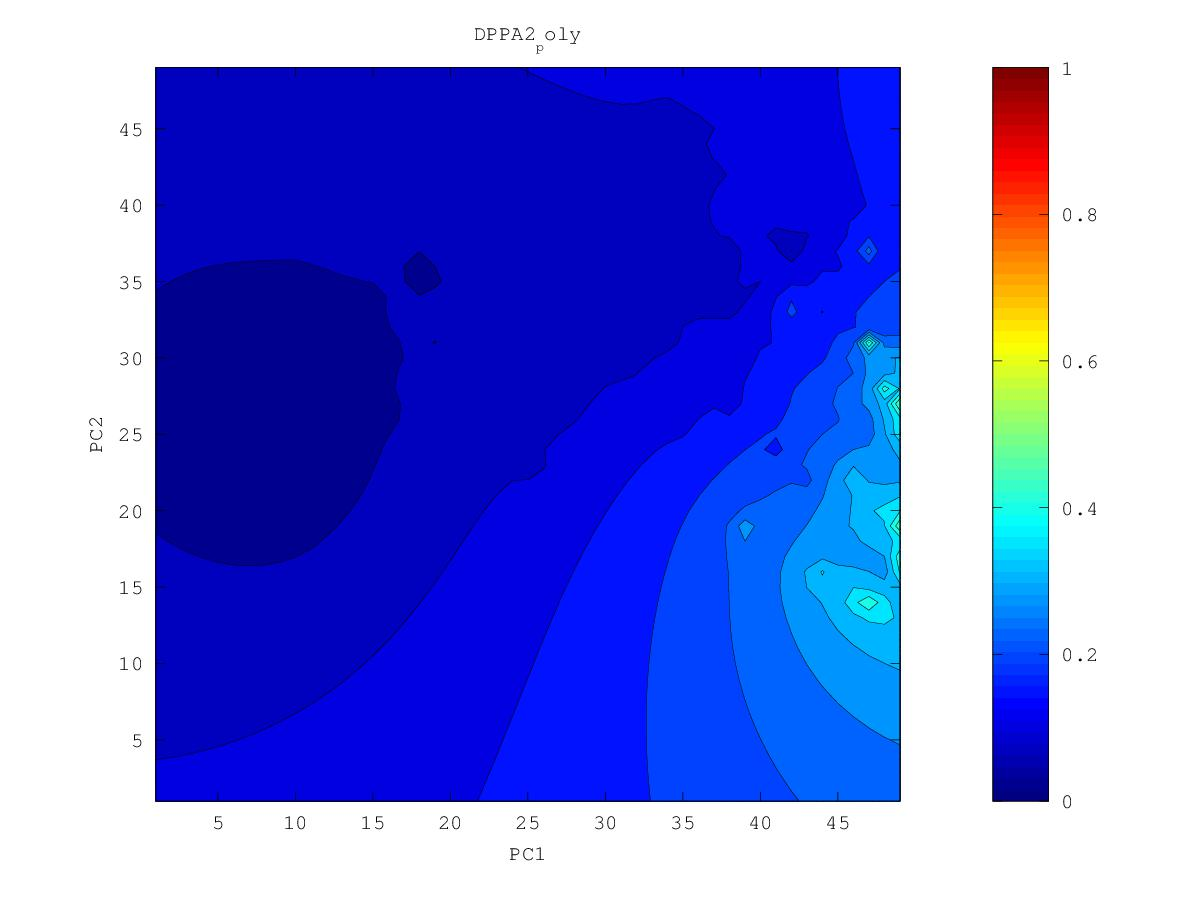

Data behind this chart, as committed beside it:
0.156036044488, 0.156687733166, 0.15739701083, 0.158175583763, 0.159045554065, 0.160049184259, 0.161264259203, 0.162824905837, 0.16493338671, 0.167757599548, 0.170997755768, 0.173608134642, 0.177078400886, 0.183545157179, 0.190104671485, 0.197536721889, 0.203754432102, 0.201784755127, 0.247732083166, 0.311303006, 0.315475125932, 0.345242244944, 0.473021460201, 0.378970849397
0.1531, 0.1536, 0.154, 0.1545, 0.1549, 0.1554, 0.156, 0.1569, 0.1583, 0.1612, 0.1656, 0.1645, 0.1455, 0.1784, 0.185, 0.1926, 0.1989, 0.191, 0.2541, 0.3011, 0.2942, 0.4094, 0.3267, 0.3142
0.1501, 0.1503, 0.1505, 0.1506, 0.1506, 0.1505, 0.1502, 0.1499, 0.1493, 0.151, 0.1594, 0.1809, 0.2437, 0.1747, 0.1764, 0.185, 0.1946, 0.1889, 0.436, 0.277, 0.2778, 0.2828, 0.2797, 0.2513
0.1471, 0.1471, 0.147, 0.1467, 0.1463, 0.1454, 0.144, 0.1419, 0.1378, 0.1087, 0.1467, 0.1568, 0.1668, 0.1557, 0.1567, 0.1744, 0.1832, 0.1844, 0.2216, 0.2436, 0.2262, 0.248, 0.2515, 0.2472
0.1441, 0.1438, 0.1435, 0.1429, 0.142, 0.1405, 0.1376, 0.1318, 0.1289, 0.1288, 0.1344, 0.1267, 0.1458, 0.14, 0.1517, 0.1646, 0.1713, 0.1797, 0.1924, 0.2063, 0.2188, 0.2271, 0.2314, 0.2241
0.141, 0.1406, 0.14, 0.1392, 0.138, 0.1362, 0.1326, 0.1223, 0.1199, 0.1039, 0.1255, 0.1291, 0.1355, 0.1412, 0.1491, 0.1563, 0.1429, 0.1638, 0.1724, 0.1797, 0.1973, 0.2096, 0.2161, 0.218
0.138, 0.1373, 0.1365, 0.1356, 0.1343, 0.1325, 0.1298, 0.1257, 0.1209, 0.1164, 0.1173, 0.09934, 0.1218, 0.1254, 0.1397, 0.1544, 0.1614, 0.1613, 0.1588, 0.1688, 0.1836, 0.1952, 0.2027, 0.2091
0.1349, 0.1341, 0.1331, 0.132, 0.1307, 0.1291, 0.127, 0.1241, 0.1188, 0.1099, 0.1133, 0.09902, 0.05938, 0.1192, 0.1341, 0.1803, 0.1977, 0.1609, 0.1544, 0.1643, 0.1747, 0.1826, 0.1875, 0.1947
0.1318, 0.1308, 0.1296, 0.1284, 0.1271, 0.1256, 0.1239, 0.1218, 0.1192, 0.1163, 0.112, 0.09326, 0.1092, 0.1077, 0.1173, 0.1424, 0.1527, 0.1492, 0.1449, 0.1557, 0.1648, 0.1707, 0.1636, 0.1777
0.1287, 0.1274, 0.126, 0.1246, 0.1231, 0.1217, 0.1203, 0.1188, 0.1172, 0.1153, 0.1125, 0.1092, 0.1105, 0.1096, 0.1027, 0.1154, 0.1247, 0.1334, 0.141, 0.1475, 0.1542, 0.1604, 0.1655, 0.1736
0.1256, 0.124, 0.1222, 0.1203, 0.1186, 0.1172, 0.1158, 0.1146, 0.1137, 0.1128, 0.1112, 0.1093, 0.1077, 0.1073, 0.1067, 0.09794, 0.1118, 0.1091, 0.1312, 0.1328, 0.1404, 0.147, 0.1546, 0.1653
0.1225, 0.1204, 0.118, 0.1153, 0.113, 0.1117, 0.11, 0.1082, 0.1088, 0.1089, 0.1079, 0.1047, 0.08907, 0.09083, 0.09883, 0.08178, 0.09313, 0.1156, 0.1252, 0.1288, 0.1336, 0.1174, 0.1071, 0.155
0.1195, 0.117, 0.1136, 0.1086, 0.1027, 0.1053, 0.1031, 0.07786, 0.1025, 0.1044, 0.1038, 0.1015, 0.09798, 0.09716, 0.09563, 0.0821, 0.09739, 0.111, 0.1205, 0.1269, 0.1321, 0.1362, 0.1414, 0.1507
0.1168, 0.1137, 0.1097, 0.1036, 0.09331, 0.1002, 0.09893, 0.09638, 0.09774, 0.0995, 0.09917, 0.09693, 0.09524, 0.09664, 0.0979, 0.09862, 0.09916, 0.1078, 0.1152, 0.1219, 0.128, 0.1334, 0.1386, 0.144
0.1143, 0.1108, 0.1058, 0.09999, 0.09851, 0.09641, 0.09069, 0.09181, 0.07998, 0.09428, 0.09397, 0.08748, 0.07338, 0.08998, 0.09545, 0.0982, 0.1006, 0.103, 0.1053, 0.1151, 0.1223, 0.128, 0.1321, 0.1211
0.1124, 0.1087, 0.1024, 0.06312, 0.09557, 0.09238, 0.08562, 0.08982, 0.08873, 0.09037, 0.09052, 0.0842, 0.0841, 0.08452, 0.09027, 0.09309, 0.09526, 0.09366, 0.09604, 0.1081, 0.116, 0.1217, 0.1266, 0.1303
0.1109, 0.1077, 0.1034, 0.09888, 0.09601, 0.08545, 0.08729, 0.08968, 0.08474, 0.08301, 0.08882, 0.08785, 0.0831, 0.07231, 0.08397, 0.07469, 0.08929, 0.08789, 0.07703, 0.1015, 0.1093, 0.1124, 0.1195, 0.1278
0.1098, 0.1071, 0.104, 0.1008, 0.09745, 0.09351, 0.09113, 0.08883, 0.08452, 0.08487, 0.08733, 0.08733, 0.08471, 0.08302, 0.08262, 0.08318, 0.08172, 0.08831, 0.09311, 0.09517, 0.1026, 0.104, 0.1136, 0.1232
0.1088, 0.1064, 0.1038, 0.1011, 0.09819, 0.09514, 0.09192, 0.08734, 0.07385, 0.08059, 0.08527, 0.08611, 0.08526, 0.08385, 0.08277, 0.0837, 0.0866, 0.08852, 0.08927, 0.09099, 0.09933, 0.1064, 0.1125, 0.119
0.1079, 0.1057, 0.1034, 0.1008, 0.09817, 0.09524, 0.09181, 0.08704, 0.07831, 0.07864, 0.08257, 0.08392, 0.08308, 0.07004, 0.08196, 0.08425, 0.08445, 0.08462, 0.08191, 0.09201, 0.0983, 0.1035, 0.1087, 0.1142
0.1069, 0.1049, 0.1027, 0.1003, 0.09779, 0.09495, 0.09163, 0.08735, 0.07998, 0.07283, 0.07441, 0.08094, 0.08107, 0.07926, 0.08102, 0.08177, 0.07959, 0.07764, 0.08667, 0.09123, 0.09494, 0.09835, 0.1029, 0.1084
0.106, 0.104, 0.1019, 0.09969, 0.09724, 0.09451, 0.09138, 0.08767, 0.08326, 0.07944, 0.07638, 0.07909, 0.07843, 0.06269, 0.07888, 0.07795, 0.0654, 0.07892, 0.08484, 0.0884, 0.08944, 0.0859, 0.09265, 0.1013
0.1051, 0.1032, 0.1012, 0.09898, 0.09661, 0.09398, 0.09095, 0.08736, 0.08333, 0.08021, 0.07271, 0.07662, 0.07844, 0.0774, 0.07723, 0.07409, 0.06612, 0.07729, 0.0813, 0.08465, 0.08605, 0.08557, 0.08469, 0.09527
0.1042, 0.1023, 0.1003, 0.09824, 0.09595, 0.09341, 0.09044, 0.08646, 0.07702, 0.07771, 0.07797, 0.07804, 0.07812, 0.07697, 0.0752, 0.06938, 0.07011, 0.07493, 0.06717, 0.07941, 0.08157, 0.08587, 0.08418, 0.08898
0.1032, 0.1014, 0.09952, 0.09748, 0.09528, 0.09286, 0.0901, 0.08665, 0.08191, 0.08038, 0.08003, 0.07863, 0.07644, 0.07339, 0.07211, 0.06821, 0.07158, 0.07542, 0.07684, 0.07772, 0.07922, 0.08412, 0.08587, 0.08971
0.1023, 0.1006, 0.0987, 0.09672, 0.0946, 0.09233, 0.08985, 0.08716, 0.08447, 0.08231, 0.08038, 0.07786, 0.0735, 0.06403, 0.06674, 0.07117, 0.07311, 0.07492, 0.07689, 0.07875, 0.08024, 0.08067, 0.08391, 0.08879
0.1015, 0.09971, 0.09787, 0.09593, 0.09389, 0.09173, 0.08945, 0.08709, 0.08473, 0.08244, 0.08005, 0.07707, 0.0722, 0.06164, 0.06369, 0.06899, 0.07135, 0.06949, 0.07417, 0.07726, 0.07853, 0.07509, 0.0802, 0.08632
0.1006, 0.09885, 0.09703, 0.09513, 0.09312, 0.09102, 0.08882, 0.08655, 0.08423, 0.08186, 0.07935, 0.0765, 0.07301, 0.06902, 0.06507, 0.06382, 0.06961, 0.06859, 0.07232, 0.07504, 0.07657, 0.0778, 0.08024, 0.08369
0.09973, 0.098, 0.0962, 0.0943, 0.09231, 0.09021, 0.08801, 0.08571, 0.08331, 0.08082, 0.07825, 0.07553, 0.07261, 0.06956, 0.06577, 0.06469, 0.06871, 0.06995, 0.07086, 0.07168, 0.07312, 0.07456, 0.07689, 0.0803
0.09889, 0.09717, 0.09536, 0.09346, 0.09146, 0.08935, 0.08709, 0.08467, 0.08207, 0.07931, 0.07656, 0.07378, 0.07072, 0.06733, 0.06445, 0.06446, 0.06746, 0.06742, 0.06671, 0.06275, 0.06788, 0.06718, 0.07028, 0.07637
0.09808, 0.09636, 0.09455, 0.09264, 0.09062, 0.08846, 0.08613, 0.08354, 0.08056, 0.07705, 0.07377, 0.07118, 0.06714, 0.06159, 0.05971, 0.06475, 0.06626, 0.06467, 0.06123, 0.06561, 0.06728, 0.06834, 0.07001, 0.07263
0.09731, 0.09557, 0.09375, 0.09184, 0.0898, 0.08761, 0.08522, 0.08251, 0.07914, 0.07362, 0.06354, 0.06853, 0.0617, 0.06013, 0.04906, 0.06304, 0.06518, 0.06504, 0.0647, 0.06524, 0.06608, 0.06685, 0.06754, 0.06825
0.09657, 0.09483, 0.093, 0.09107, 0.08903, 0.08684, 0.08444, 0.08174, 0.07849, 0.07404, 0.06959, 0.06818, 0.06316, 0.06162, 0.06261, 0.06348, 0.064, 0.06364, 0.06257, 0.062, 0.0632, 0.06367, 0.06272, 0.06293
0.09587, 0.09412, 0.09229, 0.09036, 0.08832, 0.08614, 0.08379, 0.08121, 0.07835, 0.07521, 0.07213, 0.069, 0.06399, 0.06249, 0.06316, 0.06249, 0.06214, 0.06136, 0.05872, 0.05168, 0.0597, 0.06028, 0.05785, 0.05824
0.09521, 0.09346, 0.09163, 0.08971, 0.08767, 0.08552, 0.08322, 0.08077, 0.07816, 0.07543, 0.07264, 0.06978, 0.06689, 0.06454, 0.06207, 0.0569, 0.05918, 0.05888, 0.05668, 0.0544, 0.05664, 0.05718, 0.05685, 0.05692
0.0946, 0.09286, 0.09102, 0.0891, 0.08708, 0.08495, 0.0827, 0.08033, 0.07784, 0.07526, 0.07261, 0.0699, 0.06718, 0.06443, 0.06119, 0.05661, 0.05699, 0.0562, 0.05425, 0.05096, 0.0537, 0.05375, 0.0532, 0.05269
0.09405, 0.0923, 0.09047, 0.08855, 0.08654, 0.08442, 0.0822, 0.07987, 0.07744, 0.0749, 0.07227, 0.06953, 0.06669, 0.06365, 0.06032, 0.05703, 0.05451, 0.05089, 0.0522, 0.05149, 0.05081, 0.04981, 0.04851, 0.0472
0.09355, 0.0918, 0.08997, 0.08805, 0.08605, 0.08394, 0.08173, 0.07942, 0.07699, 0.07445, 0.07177, 0.06893, 0.06587, 0.06249, 0.05838, 0.0481, 0.05195, 0.04931, 0.04945, 0.04821, 0.04712, 0.04538, 0.04295, 0.04084
0.0931, 0.09135, 0.08953, 0.08761, 0.08561, 0.08351, 0.08131, 0.07899, 0.07655, 0.07398, 0.07124, 0.06828, 0.06498, 0.06112, 0.05669, 0.05307, 0.05172, 0.04953, 0.04585, 0.04068, 0.04308, 0.04085, 0.03613, 0.03336
0.09271, 0.09097, 0.08915, 0.08724, 0.08524, 0.08314, 0.08094, 0.07862, 0.07617, 0.07356, 0.07077, 0.06772, 0.06426, 0.05983, 0.04609, 0.05248, 0.05112, 0.04794, 0.04171, 0.04001, 0.0395, 0.03674, 0.03167, 0.02738
0.09238, 0.09065, 0.08883, 0.08693, 0.08494, 0.08285, 0.08065, 0.07832, 0.07586, 0.07324, 0.07043, 0.06737, 0.06395, 0.05998, 0.05558, 0.05298, 0.05022, 0.04656, 0.04206, 0.03759, 0.03467, 0.03344, 0.02773, 0.02495
0.09212, 0.09039, 0.08859, 0.0867, 0.08471, 0.08263, 0.08044, 0.07812, 0.07567, 0.07305, 0.07024, 0.06721, 0.06391, 0.06034, 0.05662, 0.05291, 0.04903, 0.04495, 0.0399, 0.02974, 0.03389, 0.03231, 0.02902, 0.02455
0.09191, 0.0902, 0.08841, 0.08654, 0.08457, 0.0825, 0.08033, 0.07803, 0.07559, 0.07299, 0.07022, 0.06723, 0.06399, 0.06049, 0.05666, 0.05219, 0.04612, 0.04289, 0.03605, 0.03436, 0.03344, 0.03027, 0.02743, 0.02325
0.09178, 0.09008, 0.08831, 0.08646, 0.08451, 0.08247, 0.08032, 0.07805, 0.07564, 0.07308, 0.07035, 0.06741, 0.06423, 0.06076, 0.05686, 0.05215, 0.04536, 0.04157, 0.03859, 0.03454, 0.03037, 0.02273, 0.02304, 0.02561
0.0917, 0.09003, 0.08829, 0.08646, 0.08455, 0.08254, 0.08042, 0.07819, 0.07583, 0.07332, 0.07065, 0.06778, 0.06468, 0.0613, 0.05753, 0.05322, 0.04812, 0.04011, 0.03766, 0.03752, 0.03416, 0.0297, 0.02463, 0.02048
0.0917, 0.09005, 0.08834, 0.08654, 0.08466, 0.0827, 0.08063, 0.07845, 0.07615, 0.07371, 0.07111, 0.06834, 0.06536, 0.06214, 0.0586, 0.05468, 0.05027, 0.04539, 0.04186, 0.03878, 0.03706, 0.03377, 0.02935, 0.02705
0.09176, 0.09014, 0.08846, 0.08671, 0.08487, 0.08295, 0.08094, 0.07882, 0.07659, 0.07424, 0.07175, 0.0691, 0.06627, 0.06323, 0.05996, 0.05639, 0.05247, 0.04805, 0.04379, 0.03974, 0.04, 0.03773, 0.03174, 0.03062
0.09188, 0.0903, 0.08866, 0.08695, 0.08516, 0.0833, 0.08135, 0.0793, 0.07716, 0.0749, 0.07253, 0.07002, 0.06737, 0.06455, 0.06154, 0.05832, 0.05475, 0.05011, 0.04226, 0.04552, 0.04422, 0.04213, 0.03939, 0.03817
0.09206, 0.09052, 0.08892, 0.08726, 0.08553, 0.08373, 0.08185, 0.07988, 0.07783, 0.07569, 0.07344, 0.07109, 0.06862, 0.06603, 0.06331, 0.06045, 0.05743, 0.05423, 0.0515, 0.0499, 0.04838, 0.04675, 0.0452, 0.04397
